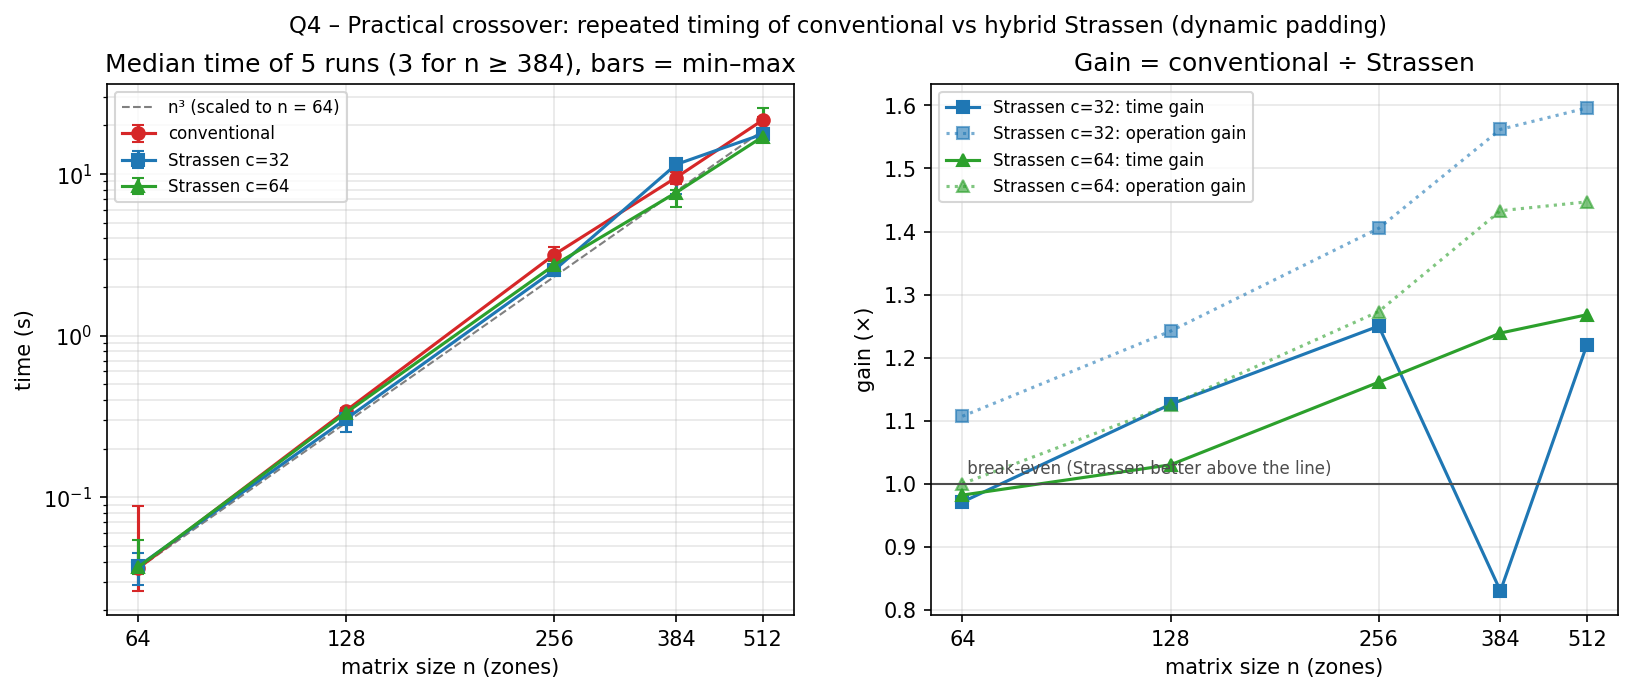

The data file committed next to this chart (first rows):
n, method, cutoff, runs, median_ms, min_ms, max_ms, mults, adds, total_ops, ops_gain, time_gain, correct
64, conventional, , 5, 36.22, 26.3, 88.74, 262144, 258048, 520192, 1.0, 1.0, True
64, Strassen c=32, 32, 5, 37.32, 28.57, 45.15, 229376, 240640, 470016, 1.107, 0.971, True
64, Strassen c=64, 64, 5, 36.87, 33.43, 54.46, 262144, 258048, 520192, 1.0, 0.982, True
128, conventional, , 5, 343.8, 290.1, 358.2, 2097152, 2080768, 4177920, 1.0, 1.0, True
128, Strassen c=32, 32, 5, 305.3, 255.0, 353.2, 1605632, 1758208, 3363840, 1.242, 1.126, True
128, Strassen c=64, 64, 5, 333.8, 296.4, 341, 1835008, 1880064, 3715072, 1.125, 1.03, True
256, conventional, , 5, 3176, 2430, 3526, 16777216, 16711680, 33488896, 1.0, 1.0, True
256, Strassen c=32, 32, 5, 2542, 2355, 2747, 11239424, 12602368, 23841792, 1.405, 1.25, True
256, Strassen c=64, 64, 5, 2736, 2359, 2895, 12845056, 13455360, 26300416, 1.273, 1.161, True
384, conventional, , 3, 9516, 8707, 10296, 56623104, 56475648, 113098752, 1.0, 1.0, True
384, Strassen c=32, 32, 3, 11459, 7531, 12116, 33191424, 39221568, 72412992, 1.562, 0.83, True
384, Strassen c=64, 64, 3, 7679, 6283, 7948, 37933056, 40999680, 78932736, 1.433, 1.239, True
512, conventional, , 3, 21531, 20320, 22458, 134217728, 133955584, 268173312, 1.0, 1.0, True
512, Strassen c=32, 32, 3, 17646, 17447, 19271, 78675968, 89396224, 168072192, 1.596, 1.22, True
512, Strassen c=64, 64, 3, 16978, 16498, 25650, 89915392, 95367168, 185282560, 1.447, 1.268, True
